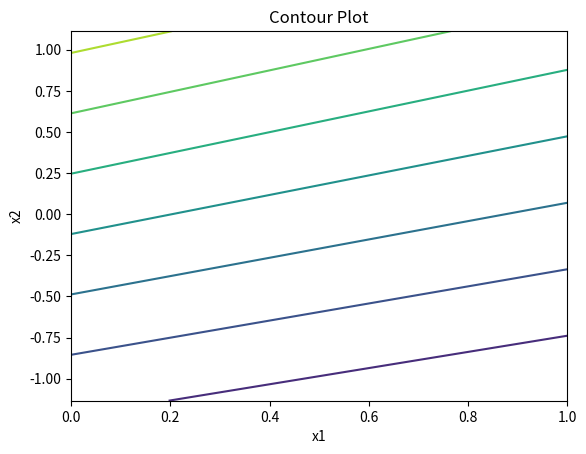
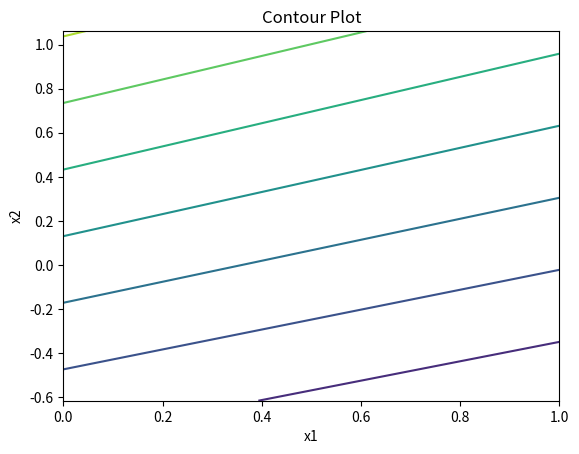
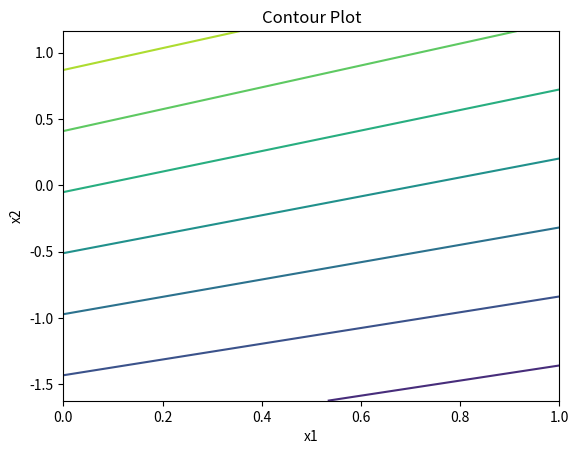
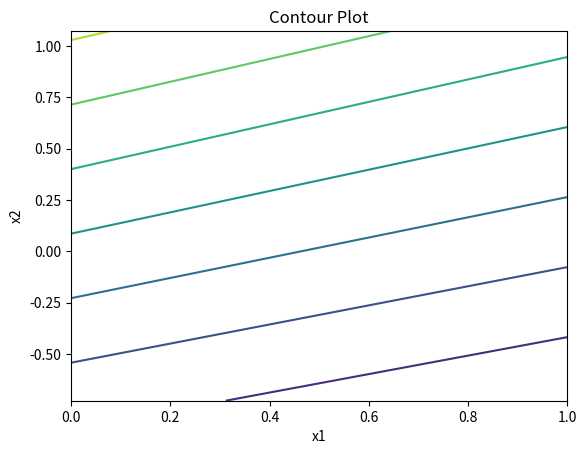
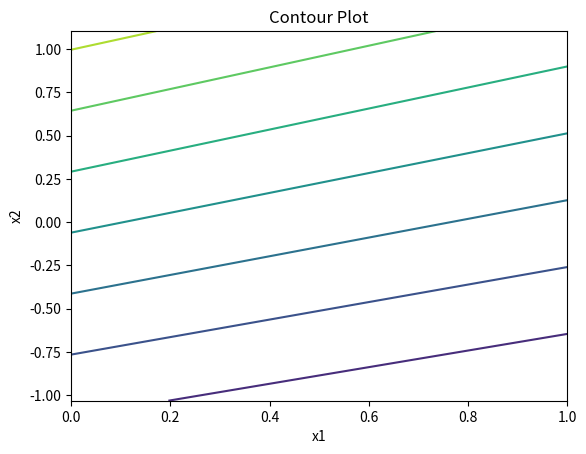
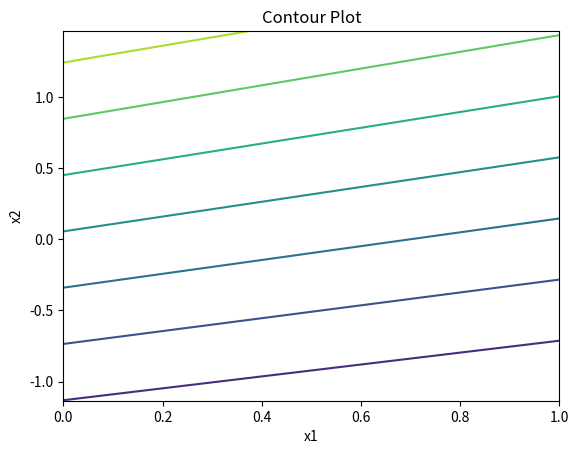

Write Python code to recreate these figures, in order.
import numpy as np
from numpy.linalg import eigh
import random
import matplotlib.pyplot as plt

def fun(a,b):
    return 5*(a**2 + b**2) - a*b - 11*a + 11*b + 11

def grad_fun(a,b):
    return (10*a- b - 11, 10*b - a + 11)

#Equation is 5x1**2 + 5x2**2 -x1x2 - 11x1 + 11x2 + 11
hess = [[10,-1],[-1,10]]
eval, evec = eigh(np.array(hess))
largest = max(eval)
alpha = [random.uniform(0, 2/largest) for i in range(5)]
eps = 1e-6

for i in range(5):
    x = [(1,0)]
    k = 0
    f = [fun(x[0][0], x[0][1])]
    while grad_fun(x[-1][0], x[-1][1])[0]**2 + grad_fun(x[-1][0], x[-1][1])[1]**2 > eps**2:
        alpha_temp = alpha[i]
        x_new = (x[-1][0] - alpha_temp*(grad_fun(x[-1][0], x[-1][1])[0]), x[-1][1] - alpha[i]*(grad_fun(x[-1][0], x[-1][1])[1]))
        x.append(x_new)
        k+=1
        f.append(fun(x_new[0], x_new[1]))
    [p, q] = np.meshgrid(x[:][0], x[:][1])
    fig, ax = plt.subplots(1, 1)
    r = fun(p,q)
    ax.contour(p,q,r)
    ax.set_title('Contour Plot')
    ax.set_xlabel('x1')
    ax.set_ylabel('x2')
    plt.show()
    print("Took ", k, " iterations to converge when alpha is ", alpha[i])

alpha2 = random.uniform(2/largest, 1)
for i in range(1):
    x = [(1,0)]
    k = 0
    f = [fun(x[0][0], x[0][1])]
    while grad_fun(x[-1][0], x[-1][1])[0]**2 + grad_fun(x[-1][0], x[-1][1])[1]**2 > eps**2:
        alpha_temp = alpha2
        x_new = (x[-1][0] - alpha_temp*(grad_fun(x[-1][0], x[-1][1])[0]), x[-1][1] - alpha[i]*(grad_fun(x[-1][0], x[-1][1])[1]))
        x.append(x_new)
        k+=1
        f.append(fun(x_new[0], x_new[1]))
    [p, q] = np.meshgrid(x[:][0], x[:][1])
    fig, ax = plt.subplots(1, 1)
    r = fun(p,q)
    ax.contour(p,q,r)
    ax.set_title('Contour Plot')
    ax.set_xlabel('x1')
    ax.set_ylabel('x2')
    plt.show()
    print("Took ", k, " iterations to converge when alpha is ", alpha2)